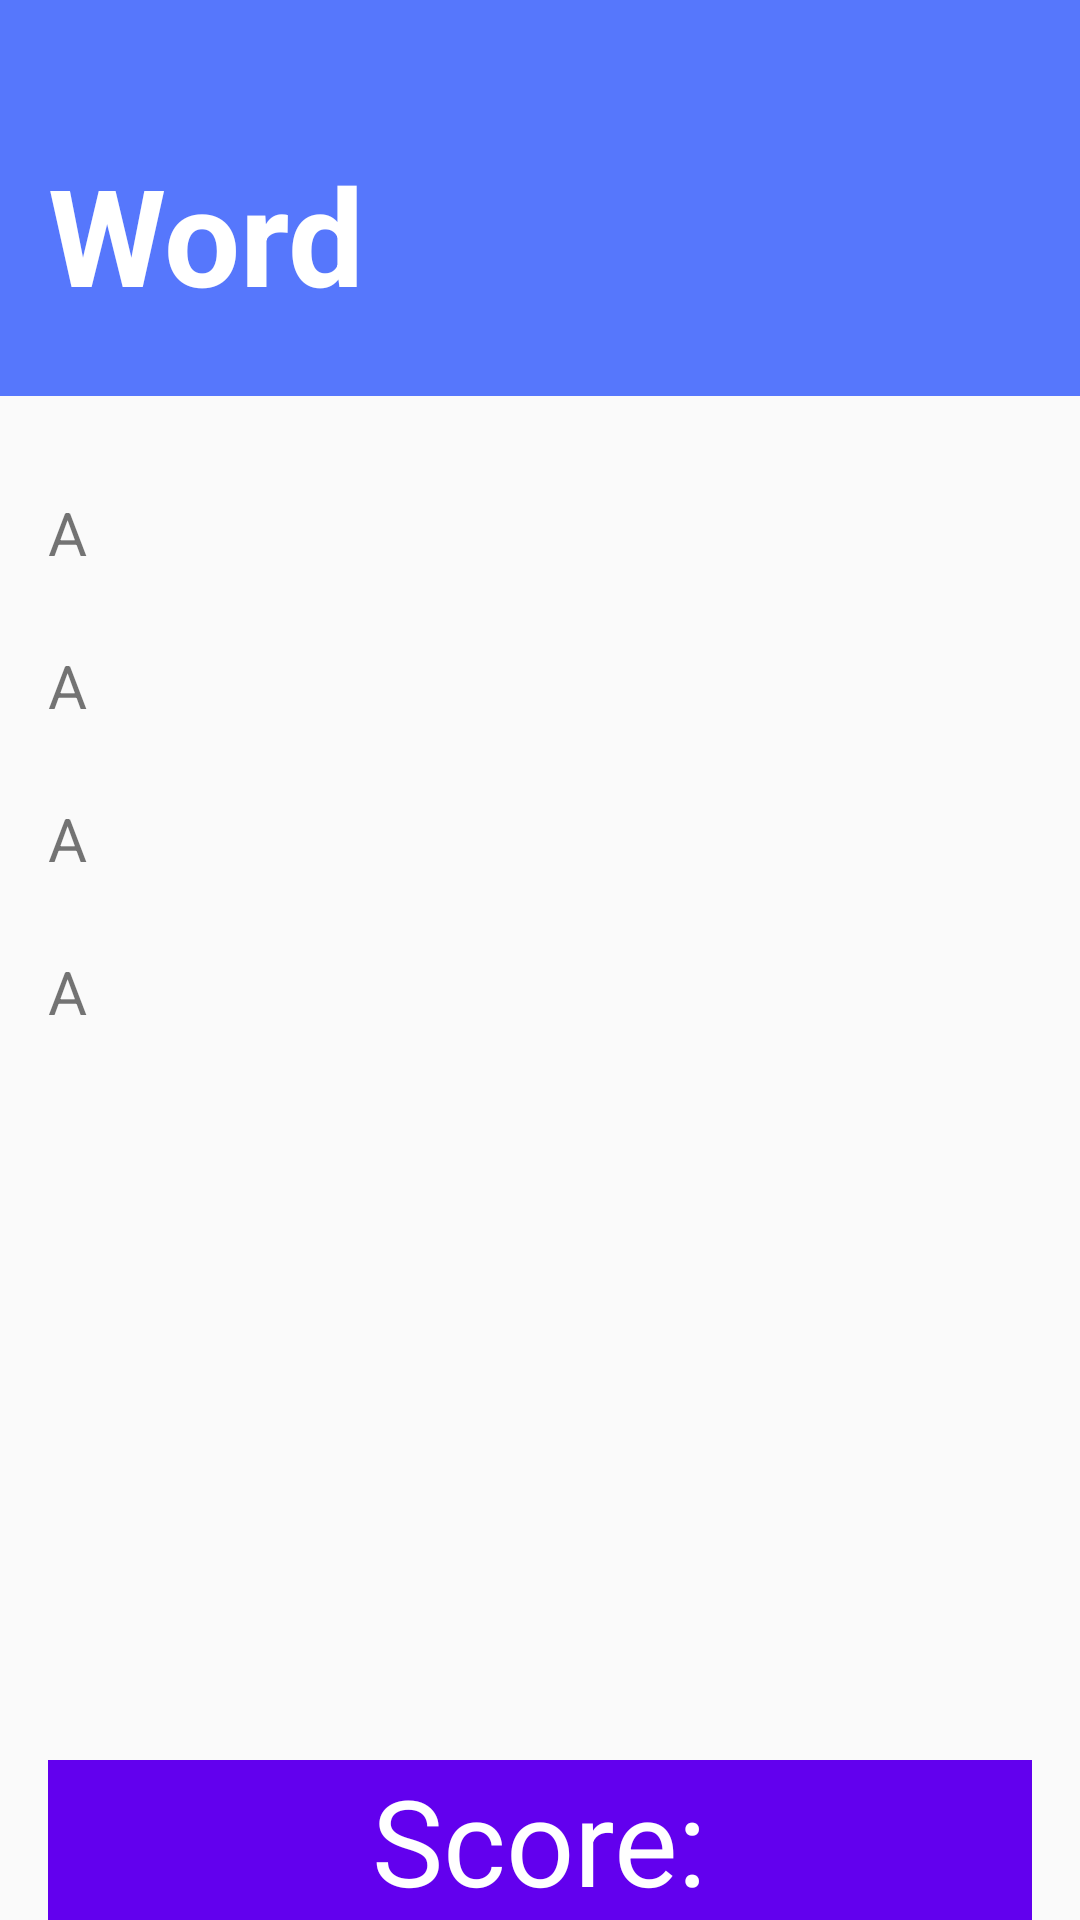

Here is an Android app screen rendered from its layout file. Give the layout XML and the strings, colors and styles it references.
<!-- AndroidManifest.xml: application theme AppTheme -->
<!-- res/layout/activity_word_test.xml -->
<?xml version="1.0" encoding="utf-8"?>
<RelativeLayout xmlns:android="http://schemas.android.com/apk/res/android"
                android:layout_width="match_parent"
                android:layout_height="match_parent">

    <TextView
        android:id="@+id/test_word"
        android:layout_width="match_parent"
        android:layout_height="wrap_content"
        android:background="#5677fc"
        android:paddingBottom="24dp"
        android:paddingLeft="16dp"
        android:paddingTop="48dp"
        android:text="Word"
        android:textColor="#ffffff"
        android:textSize="45sp"
        android:textStyle="bold"/>

    <TextView
        android:id="@+id/choose_a"
        android:layout_width="match_parent"
        android:layout_height="wrap_content"
        android:layout_below="@id/test_word"
        android:layout_marginLeft="16dp"
        android:layout_marginRight="16dp"
        android:layout_marginTop="32dp"
        android:clickable="true"
        android:text="A"
        android:textSize="20sp"/>

    <TextView
        android:id="@+id/choose_b"
        android:layout_width="match_parent"
        android:layout_height="wrap_content"
        android:layout_below="@id/choose_a"
        android:layout_marginLeft="16dp"
        android:layout_marginRight="16dp"
        android:layout_marginTop="24dp"
        android:clickable="true"
        android:text="A"
        android:textSize="20sp"/>

    <TextView
        android:id="@+id/choose_c"
        android:layout_width="match_parent"
        android:layout_height="wrap_content"
        android:layout_below="@id/choose_b"
        android:layout_marginLeft="16dp"
        android:layout_marginRight="16dp"
        android:layout_marginTop="24dp"
        android:clickable="true"
        android:text="A"
        android:textSize="20sp"/>

    <TextView
        android:id="@+id/choose_d"
        android:layout_width="match_parent"
        android:layout_height="wrap_content"
        android:layout_below="@id/choose_c"
        android:layout_marginLeft="16dp"
        android:layout_marginRight="16dp"
        android:layout_marginTop="24dp"
        android:clickable="true"
        android:text="A"
        android:textSize="20sp"/>

    <LinearLayout
        android:layout_marginLeft="16dp"
        android:layout_marginRight="16dp"
        android:layout_alignParentBottom="true"
        android:layout_width="match_parent"
        android:layout_height="wrap_content"
        android:background="@color/colorPrimary"
        android:gravity="center"
        android:orientation="horizontal">
        <TextView
            android:id="@+id/score_view"
            android:textSize="40sp"
            android:textColor="#ffffff"
            android:text="Score:"
            android:layout_width="wrap_content"
            android:layout_height="wrap_content"/>
    </LinearLayout>
</RelativeLayout>
<!-- resources referenced by this layout -->
<resources>
  <style name="AppTheme" parent="Theme.AppCompat.Light.DarkActionBar">
          
          <item name="colorPrimary">@color/colorPrimary</item>
          <item name="colorPrimaryDark">@color/colorPrimaryDark</item>
          <item name="colorAccent">@color/colorAccent</item>
          <item name="colorButtonNormal">@color/colorPrimary</item>
      </style>
  <!-- not gathered from this repository: default colours our renderer supplied (Android Studio template values) -->
  <color name="colorPrimary">#FF6200EE</color>
  <color name="colorPrimaryDark">#FF3700B3</color>
  <color name="colorAccent">#FF03DAC5</color>
</resources>
